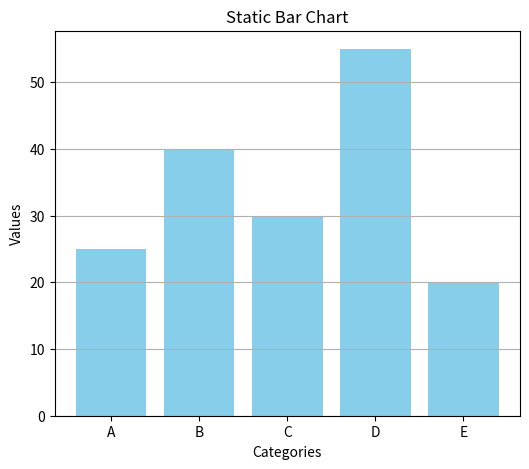

Write the Python code that produced this figure.
from matplotlib import pyplot as plt

# Static Data
categories = ['A', 'B', 'C', 'D', 'E']
values = [25, 40, 30, 55, 20]

plt.figure(figsize=(6, 5))
plt.bar(categories, values, color='skyblue')

plt.title("Static Bar Chart")
plt.xlabel("Categories")
plt.ylabel("Values")
plt.grid(axis='y')

plt.show()
